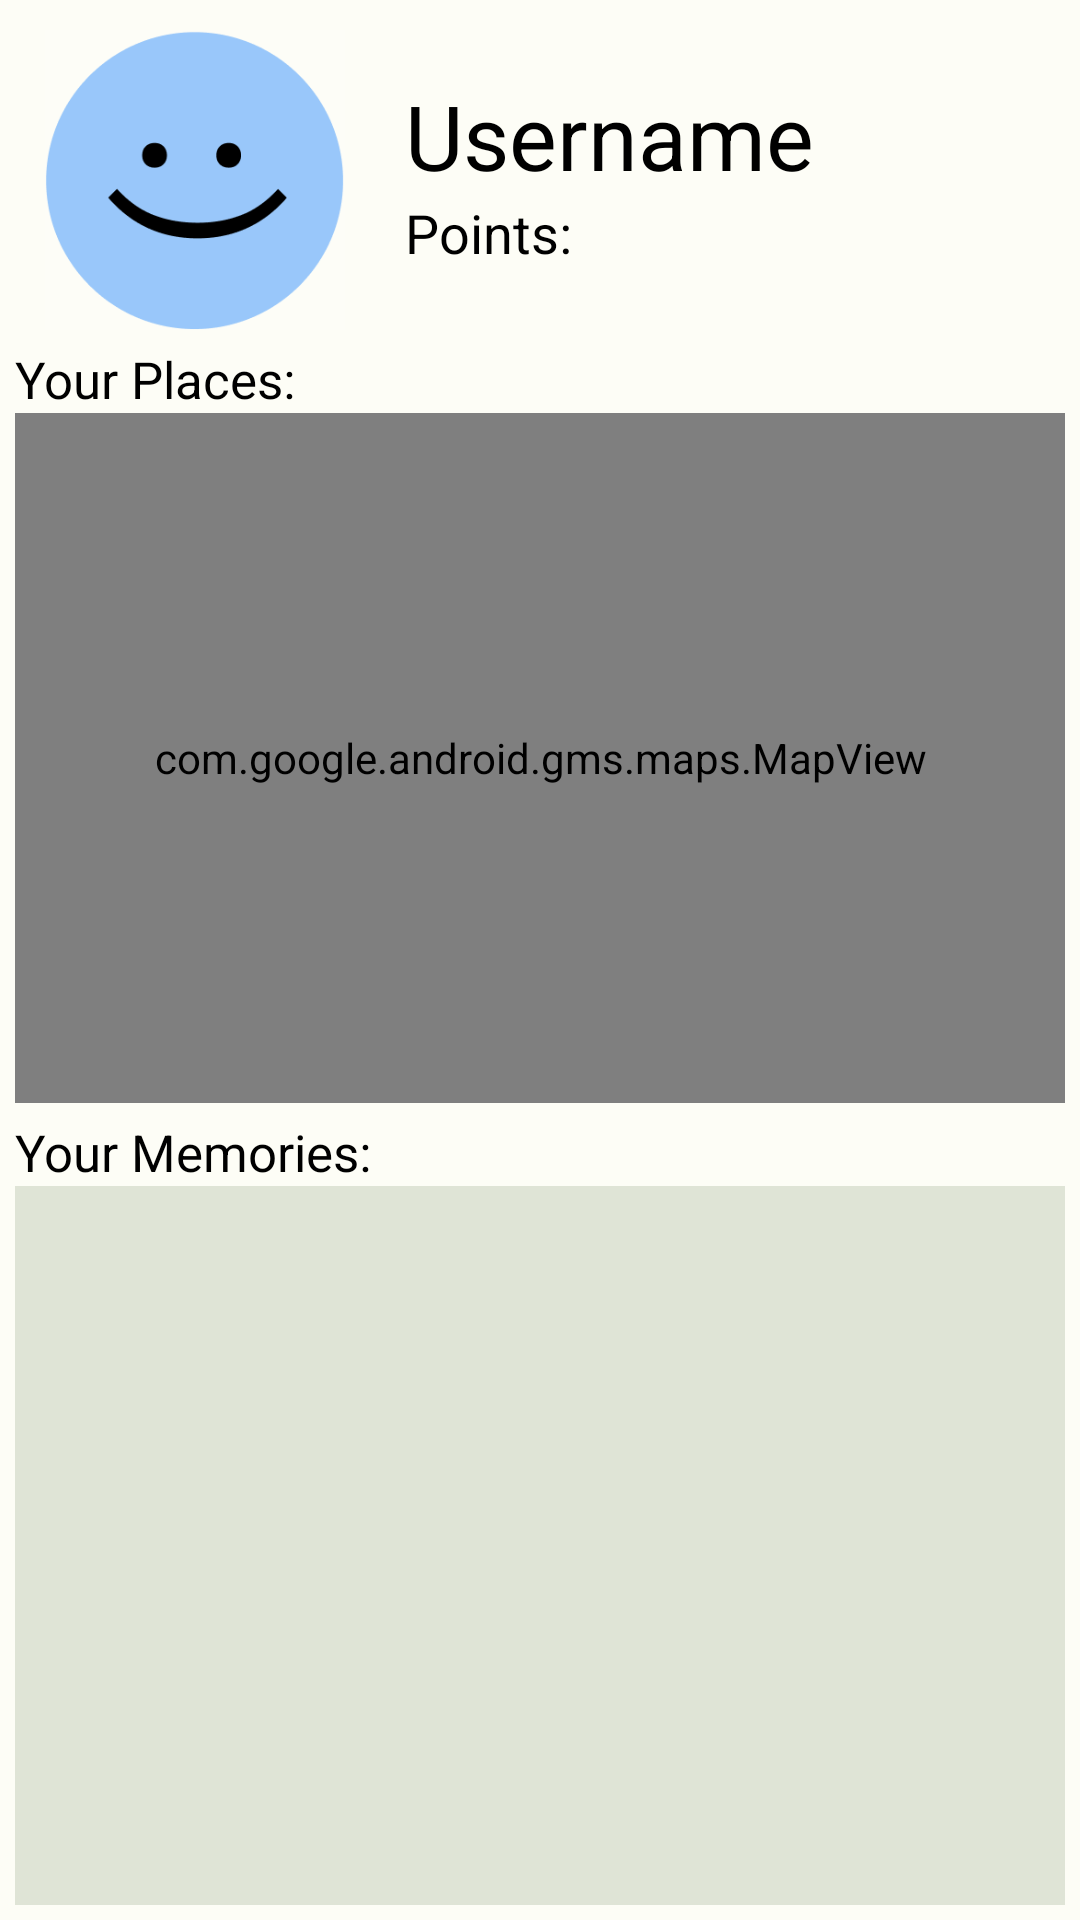

Here is an Android app screen rendered from its layout file. Give the layout XML and the strings, colors and styles it references.
<!-- AndroidManifest.xml: application theme Theme.BayBucket -->
<!-- res/layout/fragment_profile.xml -->
<?xml version="1.0" encoding="utf-8"?>
<LinearLayout
    xmlns:android="http://schemas.android.com/apk/res/android"
    android:layout_width="match_parent"
    android:layout_height="match_parent"
    xmlns:app="http://schemas.android.com/apk/res-auto"
    xmlns:tools="http://schemas.android.com/tools"
    android:orientation="vertical"
    android:background="@color/light_green_background"
    tools:context=".ui.profile.ProfileFragment">

    <LinearLayout
        android:layout_width="match_parent"
        android:layout_height="wrap_content"
        android:layout_marginLeft="5dp"
        android:layout_marginRight="5dp"
        android:layout_marginTop="10dp"
        android:orientation="horizontal"
        android:gravity="left">
        <ImageView
            android:id="@+id/profile_picture"
            android:layout_width="100dp"
            android:layout_height="100dp"
            android:layout_gravity="left"
            android:layout_marginLeft="10dp"
            app:srcCompat="@drawable/default_profile_image"
            />
        <LinearLayout
            android:layout_width="wrap_content"
            android:layout_height="wrap_content"
            android:orientation="vertical"
            android:layout_marginLeft="20dp"
            android:layout_marginTop="15dp">
            <TextView
                android:id="@+id/username"
                android:layout_width="wrap_content"
                android:layout_height="wrap_content"
                android:text="Username"
                android:textSize="30sp"
                android:textColor="@color/black"
                android:layout_gravity="center"/>
            <TextView
                android:id="@+id/points"
                android:layout_width="wrap_content"
                android:layout_height="wrap_content"
                android:gravity="left"
                android:text="Points: "
                android:textSize="18sp"
                android:textColor="@color/black"/>
        </LinearLayout>
    </LinearLayout>


    <TextView
        android:layout_width="wrap_content"
        android:layout_height="wrap_content"
        android:layout_marginLeft="5dp"
        android:layout_marginRight="5dp"
        android:layout_marginTop="5dp"
        android:gravity="left"
        android:text="Your Places: "
        android:textSize="17sp"
        android:textColor="@color/black"/>


    <com.google.android.gms.maps.MapView
        android:id="@+id/map"
        android:layout_width="match_parent"
        android:layout_height="230dp"
        android:layout_marginLeft="5dp"
        android:layout_marginRight="5dp">
    </com.google.android.gms.maps.MapView>

    <TextView
        android:layout_width="wrap_content"
        android:layout_height="wrap_content"
        android:layout_marginLeft="5dp"
        android:layout_marginRight="5dp"
        android:layout_marginTop="5dp"
        android:gravity="left"
        android:text="Your Memories:"
        android:textSize="17sp"
        android:textColor="@color/black"/>

    <GridView
        android:id="@+id/memories_grid"
        android:layout_width="match_parent"
        android:layout_height="match_parent"
        android:columnWidth="100dp"
        android:gravity="center"
        android:horizontalSpacing="5dp"
        android:numColumns="auto_fit"
        android:stretchMode="columnWidth"
        android:verticalSpacing="2dp"
        android:layout_marginLeft="5dp"
        android:layout_marginRight="5dp"
        android:layout_marginBottom="5dp"
        android:background="@color/pale_green"/>
</LinearLayout>
<!-- resources referenced by this layout -->
<resources>
  <color name="black">#FF000000</color>
  <color name="light_green_background">#FDFDF6</color>
  <color name="pale_green">#DFE4D6</color>
  <!-- drawable default_profile_image: png bitmap (drawable-v24, 14083 bytes) -->
  <style name="Theme.BayBucket" parent="Theme.MaterialComponents.DayNight.DarkActionBar">
          
          <item name="colorPrimary">@color/primary</item>
          <item name="colorPrimaryVariant">@color/purple_700</item>
          <item name="colorOnPrimary">@color/white</item>
          
          <item name="colorSecondary">#55624C</item>
          <item name="colorSecondaryVariant">#D8E7CB</item>
          <item name="colorOnSecondary">@color/white</item>
          
          <item name="android:statusBarColor" tools:targetApi="l">?attr/colorPrimaryVariant</item>
          
      </style>
  <color name="primary">#FF018786</color>
  <color name="purple_700">#FF3700B3</color>
  <color name="white">#FFFFFFFF</color>
</resources>
